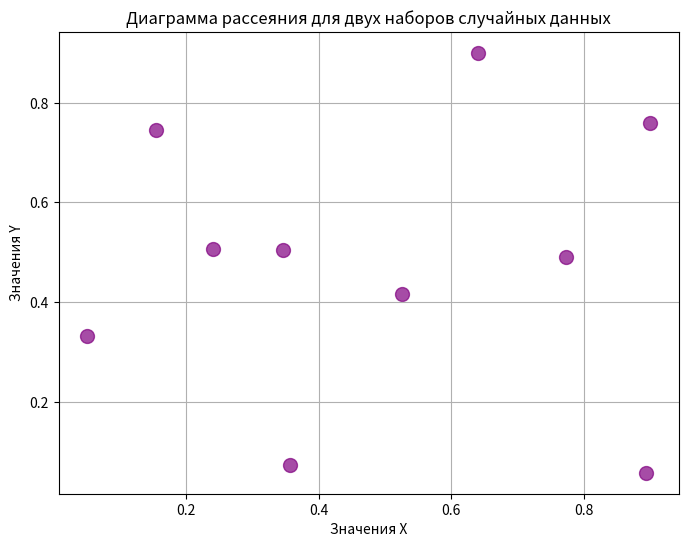

Recreate this plot in Python.
import numpy as np
import matplotlib.pyplot as plt

# Генерация двух наборов случайных данных
x = np.random.rand(10)  # Массив из 10 случайных чисел для оси X
y = np.random.rand(10)  # Массив из 10 случайных чисел для оси Y

# Вывод сгенерированных массивов
print("Массив X:", x)
print("Массив Y:", y)

# Создание диаграммы рассеяния
plt.figure(figsize=(8, 6))
plt.scatter(x, y, color='purple', marker='o', s=100, alpha=0.7)

# Настройка заголовков и меток
plt.title('Диаграмма рассеяния для двух наборов случайных данных')
plt.xlabel('Значения X')
plt.ylabel('Значения Y')

# Отображение сетки
plt.grid(True)

# Показать диаграмму
plt.show()

"""
### Описание кода:
1. Импортируем необходимые библиотеки: `numpy` для генерации случайных чисел и `matplotlib.pyplot` для построения графиков.
2. Генерируем два массива случайных чисел (по 10 элементов) с помощью `np.random.rand`, один для оси X и другой для оси Y.
3. Выводим сгенерированные массивы.
4. Создаем диаграмму рассеяния с использованием функции `plt.scatter`, задаем цвет, маркер и размер точек.
5. Добавляем заголовок и метки к осям.
6. Вызываем `plt.grid(True)` для отображения сетки.
7. Вызываем `plt.show()`, чтобы отобразить диаграмму рассеяния."
"""